Run: headless pygame with SDL's dummy video driver; simulated clock (each Clock.tick advances the game by its frame time, no real sleeping); random seed 0; keys injected as events and as key.get_pressed() state; mouse plan: one left click at the window centre at the start of phase 2, then a move to the lower-right quarter at the start of phase 3.
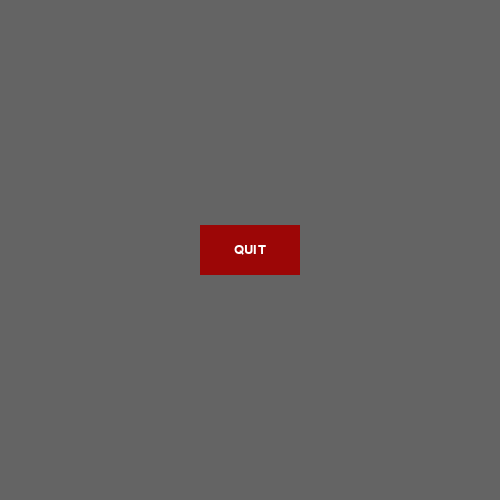
Frame 1 of 2 · flips 1–60 · no input
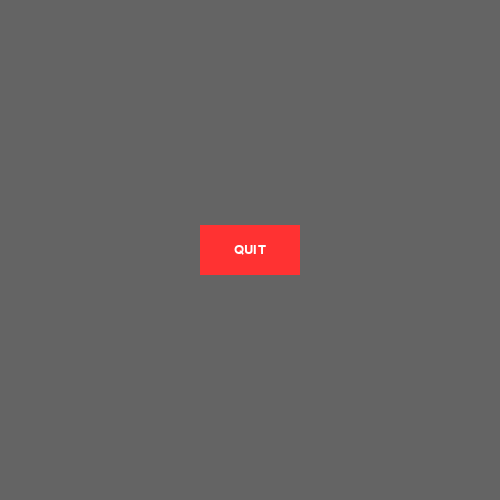
Frame 2 of 2 · flips 61–180 · clicked the window centre · tapped SPACE, RETURN · held RIGHT (→), D (game ended)

The pygame program that drew these frames:

import pygame
pygame.init()
pygame.font.get_fonts() # import fonts
screen = pygame.display.set_mode((500,500),0,32) #set window size
pygame.display.set_caption("hello button") # set window caption
#set various colours
text_colour =(255,255,255)
button_colour = (156,6,6)
button_over_colour = (255,50,50)
#set button dimensions
button_width = 100
button_height: int = 50
#display button in the middle of the screen
button_rect = [(screen.get_width()-button_width)/2,
               (screen.get_height() - button_height)/2,
               button_width,button_height]
# set button font and button text
button_font = pygame.font.SysFont("Comic Sans MS",20)
button_text = button_font.render("QUIT",True,text_colour)

screen.fill((100,100,100))

game_over = False

x,y = (0,0)

while not game_over:
    for event in pygame.event.get():
        if event.type==pygame.QUIT:
            game_over = True #quit if window X button is clicked
        if event.type == pygame.MOUSEBUTTONDOWN:
            x,y = event.pos
            if (button_rect[0] <= x <= button_rect[0] + button_rect[2] and button_rect[1] <= y <= button_rect[1] + button_rect[3]):
                game_over = True #quit game if quit button is clicked
        if event.type==pygame.MOUSEMOTION:
            x,y = event.pos # if your mouse is moving, the location of it is the position checked for the event
    if (button_rect[0] <= x <= button_rect[0] + button_rect[2] and button_rect[1] <= y <= button_rect[1] + button_rect[3]): # if you mouse over the button, it changes colout
        pygame.draw.rect(screen, button_over_colour,button_rect)
    else:
        pygame.draw.rect(screen,button_colour,button_rect)
    # put da button in da centre
    screen.blit(button_text,(button_rect[0]+(button_width - button_text.get_width())/2,button_rect[1] + (button_height/2-button_text.get_height()/2)))

    pygame.display.update()
pygame.quit()
